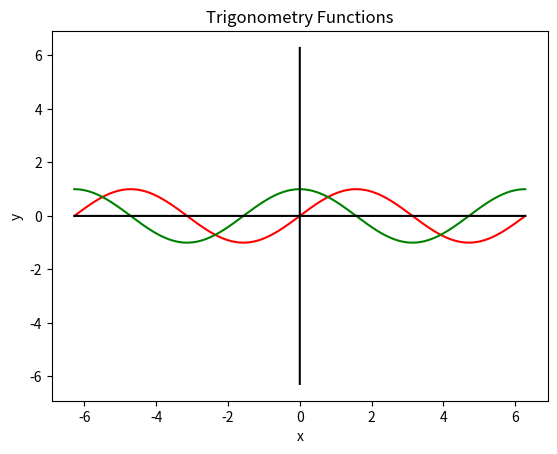

Reproduce this figure in Python.
import numpy as np
import matplotlib.pyplot as plt

x = np.arange(-2*np.pi, 2*np.pi, 0.0001*np.pi)
y = np.sin(x)
z = np.cos(x)

axis = 0*x

plt.plot(x, y, 'red', x, z, 'green', x, axis, 'black', axis, x, 'black')
plt.xlabel('x')
plt.ylabel('y')
plt.title('Trigonometry Functions')
plt.show()
